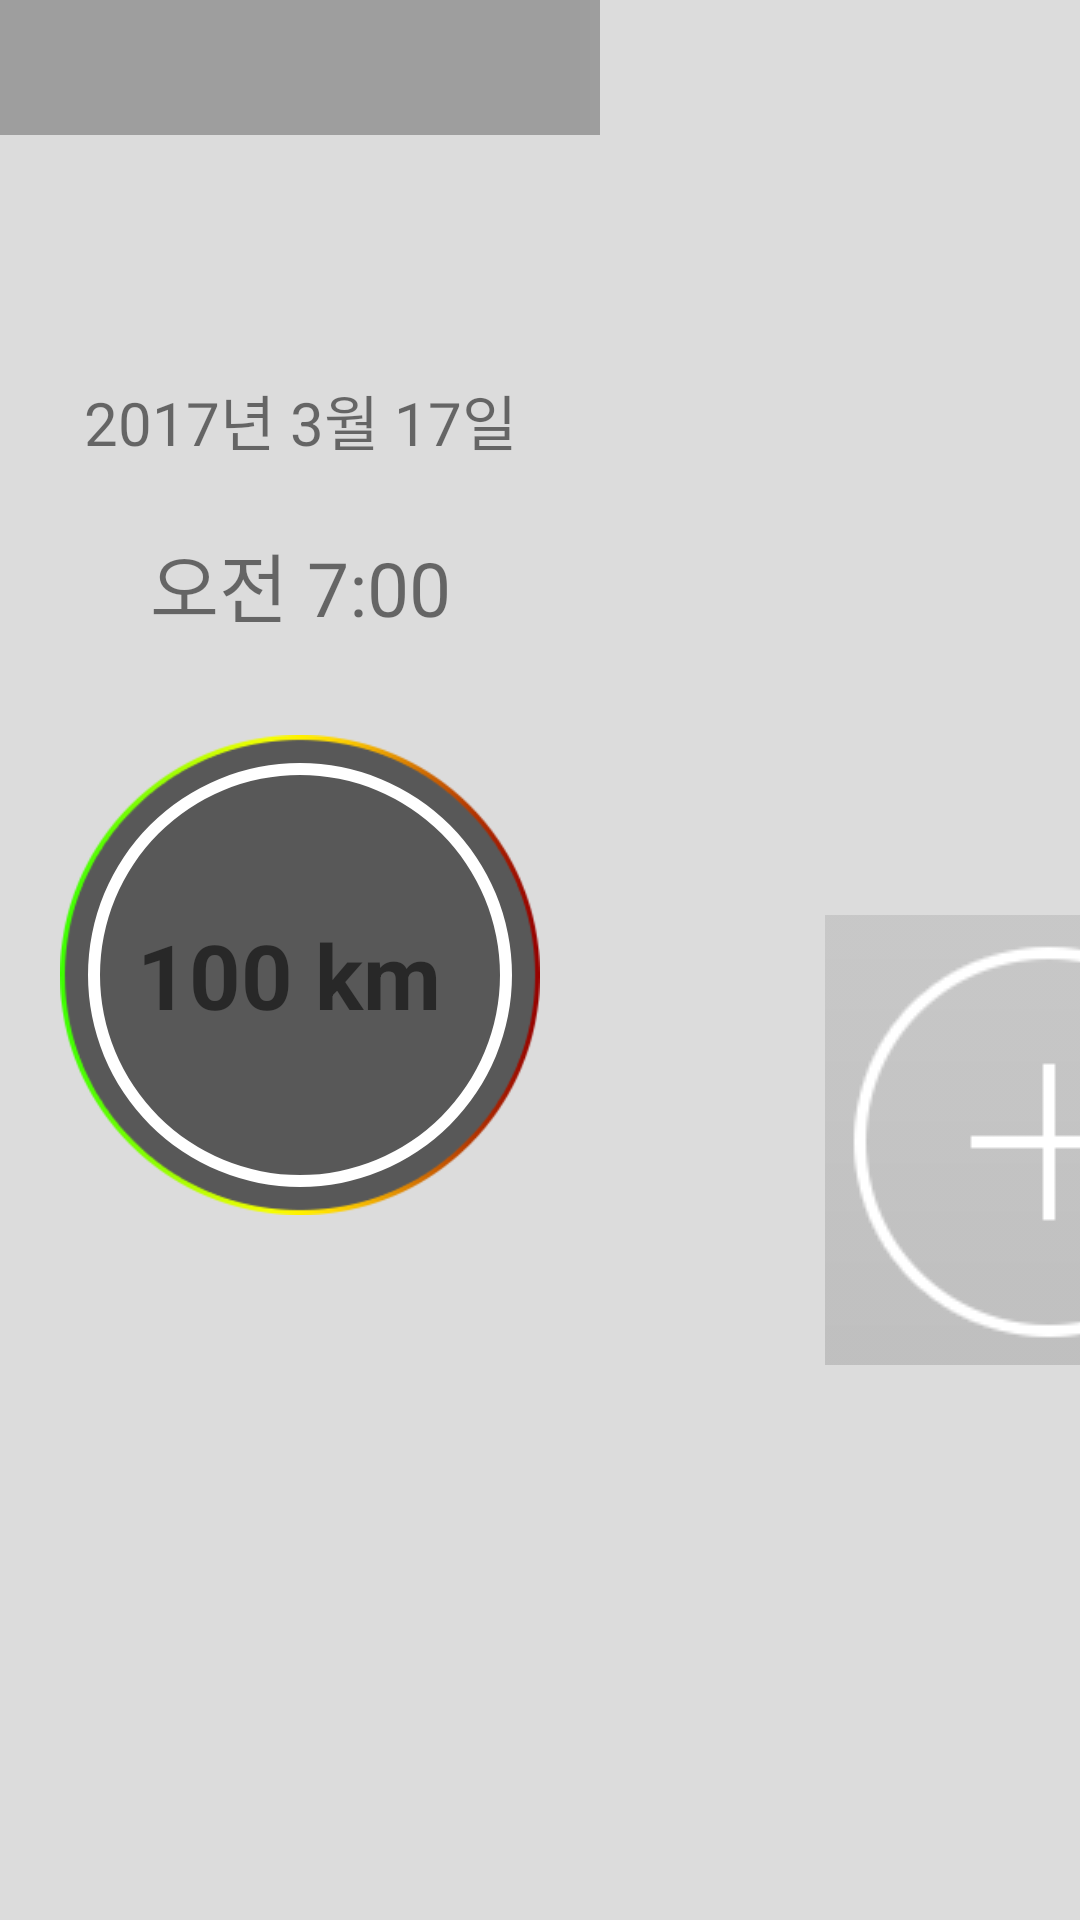

Reconstruct the res/layout file that produces this screen, plus the resources it refers to.
<!-- AndroidManifest.xml: application theme AppTheme -->
<!-- res/layout/activity_main.xml -->
<?xml version="1.0" encoding="utf-8"?>
<LinearLayout
    xmlns:android="http://schemas.android.com/apk/res/android"
    xmlns:app="http://schemas.android.com/apk/res-auto"
    xmlns:tools="http://schemas.android.com/tools"
    android:id="@+id/activity_main"
    android:layout_width="fill_parent"
    android:layout_height="fill_parent"
    android:orientation="horizontal"
    android:background="#DCDCDC"
    tools:context="com.example.beafk.firebasetest.MainActivity"
    >


    <LinearLayout
        android:layout_width="200dp"
        android:layout_height="match_parent"
        android:layout_gravity="left"
        android:orientation="vertical"
        >
        <android.support.v7.widget.Toolbar
            android:id="@+id/toolbar"
            android:layout_width="match_parent"
            android:layout_height="45sp"
            android:background="#AA808080"
            app:popupTheme="@style/AppTheme.PopupOverlay" />

        <TableLayout
            android:paddingTop="50dp"
            android:layout_width="200dp"
            android:layout_height="match_parent"
            android:id="@+id/Side">

            <TableRow>
                <TextView
                    android:layout_marginTop="20dp"
                    android:id="@+id/YMD"
                    android:layout_width="match_parent"
                    android:layout_height="50dp"
                    android:layout_weight="1"
                    android:gravity="center"
                    android:textSize="20dp"
                    android:text="2017년 3월 17일"/>

            </TableRow>

            <TableRow>
                <TextView
                    android:id="@+id/Time"
                    android:layout_width="match_parent"
                    android:layout_height="60dp"
                    android:layout_weight="1"
                    android:gravity="center"
                    android:textSize="25dp"
                    android:text="오전 7:00" />
            </TableRow>

            <TableRow>
                <FrameLayout
                    android:layout_marginTop="20dp"
                    android:layout_width="200dp"
                    android:layout_height="160dp">

                    <ImageView
                        android:layout_width="200dp"
                        android:layout_height="160dp"
                        android:id="@+id/speed_cir"
                        android:layout_weight="1"
                        android:src="@drawable/speed_cir"/>

                    <ProgressBar
                        android:id="@+id/main_progressBar"
                        style="?android:attr/progressBarStyleHorizontal"
                        android:layout_width="200dp"
                        android:layout_height="160dp"
                        android:layout_gravity="center_horizontal"
                        android:indeterminate="false"
                        android:max="240"
                        android:progressDrawable="@drawable/circular_progress_bar"
                        />

                    <LinearLayout
                        android:orientation="vertical"
                        android:layout_width="match_parent"
                        android:layout_height="match_parent">

                        <TextView
                            android:layout_width="match_parent"
                            android:layout_height="match_parent"
                            android:text="100 km "
                            android:layout_alignBottom="@id/speed_cir"
                            android:layout_alignLeft="@id/speed_cir"
                            android:layout_alignRight="@id/speed_cir"
                            android:layout_alignTop="@id/speed_cir"
                            android:gravity="center"
                            android:textStyle="bold"
                            android:id="@+id/speed"
                            android:textSize="30dp"
                            android:layout_weight="2" />

                    </LinearLayout>
                </FrameLayout>
            </TableRow>
            <TableRow>
                <FrameLayout
                    android:layout_marginTop="20dp"
                    android:layout_width="200dp"
                    android:layout_height="60dp">
                </FrameLayout>
            </TableRow>

        </TableLayout>
    </LinearLayout>

    <LinearLayout
        android:orientation="horizontal"
        android:layout_marginLeft="75dp"
        android:layout_height="match_parent"
        android:layout_width="fill_parent"
        android:layout_gravity="right">

        <TableLayout
            android:layout_height="match_parent"
            android:paddingTop="50dp"
            android:layout_width="150dp">

            <TableRow
                android:layout_height="match_parent"
                android:layout_width="match_parent">

                <ListView
                    android:id="@+id/listview1"
                    android:divider="#ffffff"
                    android:paddingTop="20dp"
                    android:layout_width="match_parent"
                    android:layout_height="200dp">
                </ListView>

            </TableRow>

            <TableRow
                android:layout_marginTop="30dp"
                android:layout_width="wrap_content"
                android:layout_height="wrap_content">

                <FrameLayout
                    android:layout_width="match_parent"
                    android:layout_height="200dp">

                    <ListView
                        android:id="@+id/listview2"
                        android:divider="#ffffff"
                        android:layout_width="match_parent"
                        android:layout_height="200dp">
                    </ListView>

                    <LinearLayout

                        android:orientation="vertical"
                        android:layout_width="match_parent"
                        android:layout_height="200dp">

                        <ImageButton
                            android:layout_marginTop="25dp"
                            android:layout_width="150dp"
                            android:layout_height="150dp"
                            android:id="@+id/imageButton1"
                            android:padding="0dp"
                            android:background="@android:color/transparent"
                            android:src="@drawable/plus_icon"
                            />
                    </LinearLayout>
                </FrameLayout>

            </TableRow>
        </TableLayout>

        <TableLayout
            android:layout_height="match_parent"
            android:layout_marginLeft="75dp"
            android:paddingTop="50dp"
            android:layout_width="150dp">
            <TableRow
                android:layout_height="match_parent"
                android:layout_width="match_parent">

                <ListView
                    android:id="@+id/listview3"
                    android:divider="#ffffff"
                    android:paddingTop="20dp"
                    android:layout_width="match_parent"
                    android:layout_height="200dp">
                </ListView>

            </TableRow>

            <TableRow
                android:layout_marginTop="30dp"
                android:layout_width="wrap_content"
                android:layout_height="wrap_content">
            <FrameLayout
                android:layout_width="match_parent"
                android:layout_height="200dp">

                <ListView
                    android:id="@+id/listview4"
                    android:divider="#ffffff"
                    android:layout_width="match_parent"
                    android:layout_height="200dp">
                </ListView>

                <LinearLayout

                    android:orientation="vertical"
                    android:layout_width="match_parent"
                    android:layout_height="200dp">

                    <ImageButton
                        android:layout_marginTop="25dp"
                        android:layout_width="150dp"
                        android:layout_height="150dp"
                        android:id="@+id/imageButton2"
                        android:padding="0dp"
                        android:background="@android:color/transparent"
                        android:src="@drawable/plus_icon"
                        />
                </LinearLayout>
            </FrameLayout>
            </TableRow>
        </TableLayout>

        <TableLayout
            android:layout_height="match_parent"
            android:layout_marginLeft="75dp"
            android:paddingTop="50dp"
            android:layout_width="200dp">
            <TableRow
                android:layout_height="match_parent"
                android:layout_width="match_parent">

                <ListView
                    android:id="@+id/listview5"
                    android:divider="#ffffff"
                    android:paddingTop="20dp"
                    android:layout_width="match_parent"
                    android:layout_height="200dp">
                </ListView>

            </TableRow>

        </TableLayout>



    </LinearLayout>

</LinearLayout>
<!-- resources referenced by this layout -->
<resources>
  <!-- drawable circular_progress_bar (drawable) -->
  <?xml version="1.0" encoding="UTF-8"?>
  <layer-list xmlns:android="http://schemas.android.com/apk/res/android"
      android:fromDegrees="120"
      android:pivotX="50%"
      android:pivotY="50%"
      android:toDegrees="140">
      <item android:id="@android:id/background">
          <shape
              android:innerRadiusRatio="3"
              android:shape="ring"
              android:useLevel="false"
              android:angle="0"
              android:type="sweep"
              android:thicknessRatio="50.0">
              <solid android:color="#FFFFFF"/>
          </shape>
  
      </item>
      <item android:id="@android:id/progress">
          <rotate
              android:fromDegrees="120"
              android:toDegrees="120">
              <shape
                  android:innerRadiusRatio="3"
                  android:shape="ring"
                  android:angle="0"
                  android:type="sweep"
                  android:thicknessRatio="50.0">
                  <solid android:color="#00BFFF"/>
              </shape>
          </rotate>
      </item>
  </layer-list>
  <!-- drawable plus_icon: png bitmap (drawable, 10329 bytes) -->
  <!-- drawable speed_cir: png bitmap (drawable, 13511 bytes) -->
  <style name="AppTheme.PopupOverlay" parent="ThemeOverlay.AppCompat.Light" />
  <style name="AppTheme" parent="Base.Theme.AppCompat.Light.DarkActionBar">
      
          
          <item name="colorPrimary">@color/colorPrimary</item>
          <item name="colorPrimaryDark">@color/colorPrimaryDark</item>
          <item name="colorAccent">@color/colorAccent</item>
          <item name="windowNoTitle">true</item>
      </style>
  <!-- not gathered from this repository: default colours our renderer supplied (Android Studio template values) -->
  <color name="colorPrimary">#FF6200EE</color>
  <color name="colorPrimaryDark">#FF3700B3</color>
  <color name="colorAccent">#FF03DAC5</color>
</resources>
